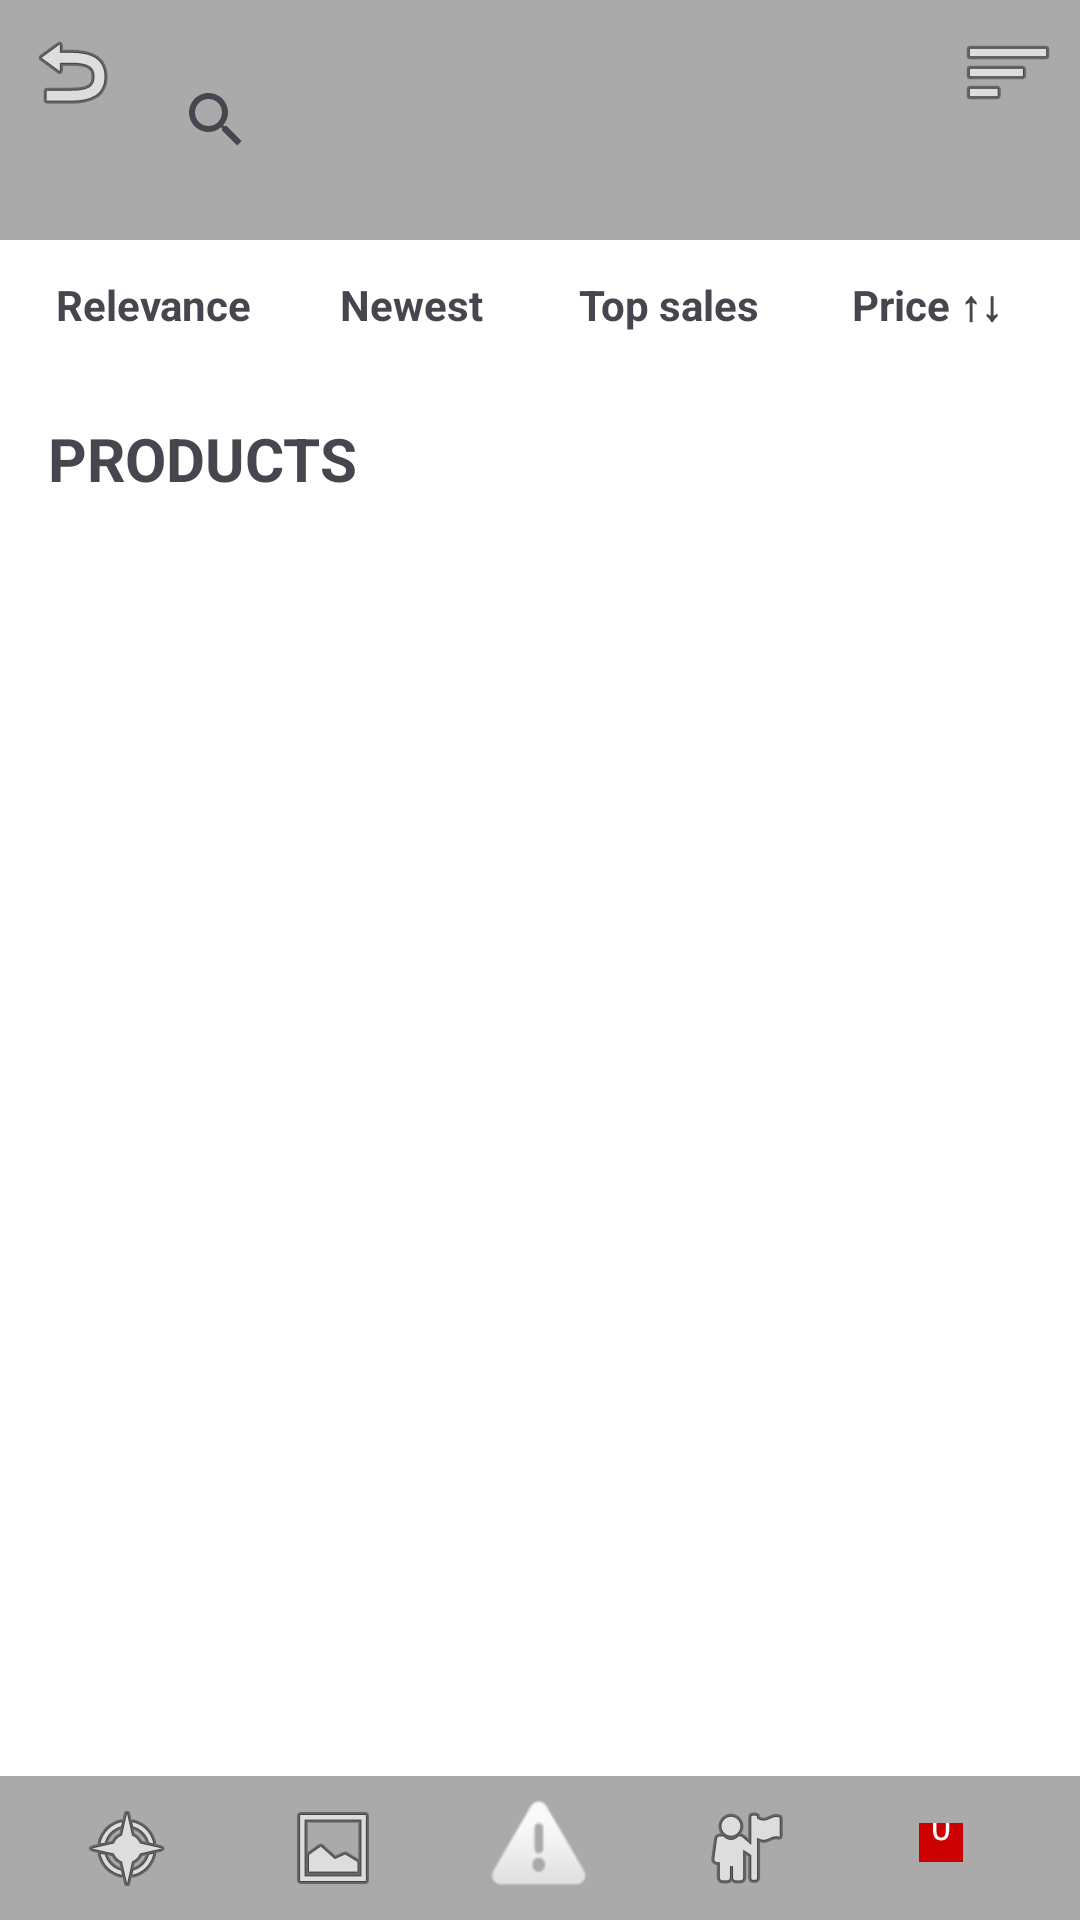

Android layout source for this screen:
<!-- AndroidManifest.xml: application theme Theme.Test1 -->
<!-- res/layout/activity_main.xml -->
<?xml version="1.0" encoding="utf-8"?>
<LinearLayout xmlns:android="http://schemas.android.com/apk/res/android"
    android:layout_width="match_parent"
    android:layout_height="match_parent"
    android:orientation="vertical"
    android:background="@android:color/white">

    
    <LinearLayout
        android:layout_width="match_parent"
        android:layout_height="wrap_content"
        android:padding="8dp"
        android:orientation="horizontal"
        android:background="@android:color/darker_gray">


        <ImageButton
            android:layout_width="wrap_content"
            android:layout_height="wrap_content"
            android:src="@android:drawable/ic_menu_revert"
            android:background="?android:attr/actionBarItemBackground"
            android:contentDescription="Back"
            android:onClick="goBackToCategories"
            android:id="@+id/backBtn"/>

        <androidx.appcompat.widget.SearchView
            android:id="@+id/searchView"
            android:layout_width="0dp"
            android:layout_height="wrap_content"
            android:layout_weight="1"
            android:queryHint="Search products..."
            android:padding="8dp"
            android:background="@android:color/transparent" />

        <ImageButton
            android:layout_width="wrap_content"
            android:layout_height="wrap_content"
            android:src="@android:drawable/ic_menu_sort_by_size"
            android:background="?android:attr/actionBarItemBackground"
            android:contentDescription="Filter" />
    </LinearLayout>

    
    <LinearLayout
        android:layout_width="match_parent"
        android:layout_height="wrap_content"
        android:padding="8dp"
        android:orientation="horizontal">

        <TextView
            android:layout_width="0dp"
            android:layout_height="wrap_content"
            android:layout_weight="1"
            android:text="Relevance"
            android:textSize="14sp"
            android:padding="4dp"
            android:gravity="center"
            android:textStyle="bold" />

        <TextView
            android:layout_width="0dp"
            android:layout_height="wrap_content"
            android:layout_weight="1"
            android:text="Newest"
            android:textSize="14sp"
            android:padding="4dp"
            android:gravity="center"
            android:textStyle="bold" />

        <TextView
            android:layout_width="0dp"
            android:layout_height="wrap_content"
            android:layout_weight="1"
            android:text="Top sales"
            android:textSize="14sp"
            android:padding="4dp"
            android:gravity="center"
            android:textStyle="bold" />

        <TextView
            android:layout_width="0dp"
            android:layout_height="wrap_content"
            android:layout_weight="1"
            android:text="Price ↑↓"
            android:textSize="14sp"
            android:padding="4dp"
            android:gravity="center"
            android:textStyle="bold" />
    </LinearLayout>

    
    <TextView
        android:layout_width="match_parent"
        android:layout_height="wrap_content"
        android:text="PRODUCTS"
        android:textSize="20sp"
        android:textStyle="bold"
        android:padding="16dp" />

    
    <androidx.recyclerview.widget.RecyclerView
        android:id="@+id/recyclerViewProducts"
        android:layout_width="match_parent"
        android:layout_height="0dp"
        android:layout_weight="1"
        android:padding="8dp" />

    
    <LinearLayout
        android:layout_width="match_parent"
        android:layout_height="wrap_content"
        android:orientation="horizontal"
        android:background="@android:color/darker_gray"
        android:gravity="center"
        android:padding="8dp">

        <ImageButton
            android:id="@+id/recommendationsButton"
            android:layout_width="0dp"
            android:layout_height="wrap_content"
            android:layout_weight="1"
            android:src="@android:drawable/ic_menu_compass"
            android:background="?android:attr/actionBarItemBackground"
            android:contentDescription="Recommendations" />

        <ImageButton
            android:id="@+id/categoriesButton"
            android:layout_width="0dp"
            android:layout_height="wrap_content"
            android:layout_weight="1"
            android:src="@android:drawable/ic_menu_gallery"
            android:background="?android:attr/actionBarItemBackground"
            android:contentDescription="Categories" />

        <ImageButton
            android:id="@+id/notificationsButton"
            android:layout_width="0dp"
            android:layout_height="wrap_content"
            android:layout_weight="1"
            android:src="@android:drawable/ic_dialog_alert"
            android:background="?android:attr/actionBarItemBackground"
            android:contentDescription="Notifications" />

        <ImageButton
            android:id="@+id/profileButton"
            android:layout_width="0dp"
            android:layout_height="wrap_content"
            android:layout_weight="1"
            android:src="@android:drawable/ic_menu_myplaces"
            android:background="?android:attr/actionBarItemBackground"
            android:contentDescription="Profile" />

        <LinearLayout
            android:layout_width="0dp"
            android:layout_height="wrap_content"
            android:layout_weight="1"
            android:orientation="horizontal"
            android:gravity="center">

            <ImageButton
                android:id="@+id/cartButton"
                android:layout_width="wrap_content"
                android:layout_height="wrap_content"
                android:src="@drawable/ic_cart"
                android:background="?android:attr/actionBarItemBackground"
                android:contentDescription="Cart" />

            <TextView
                android:id="@+id/cartBadge"
                android:layout_width="wrap_content"
                android:layout_height="wrap_content"
                android:text="0"
                android:textSize="12sp"
                android:textColor="@android:color/white"
                android:background="@android:color/holo_red_dark"
                android:padding="4dp"
                android:gravity="center"
                android:layout_marginStart="-8dp"
                android:layout_marginTop="-8dp" />
        </LinearLayout>
    </LinearLayout>

</LinearLayout>
<!-- resources referenced by this layout -->
<resources>
  <style name="Theme.Test1" parent="Base.Theme.Test1" />
  <style name="Base.Theme.Test1" parent="Theme.Material3.DayNight.NoActionBar">
          
          
      </style>
</resources>
